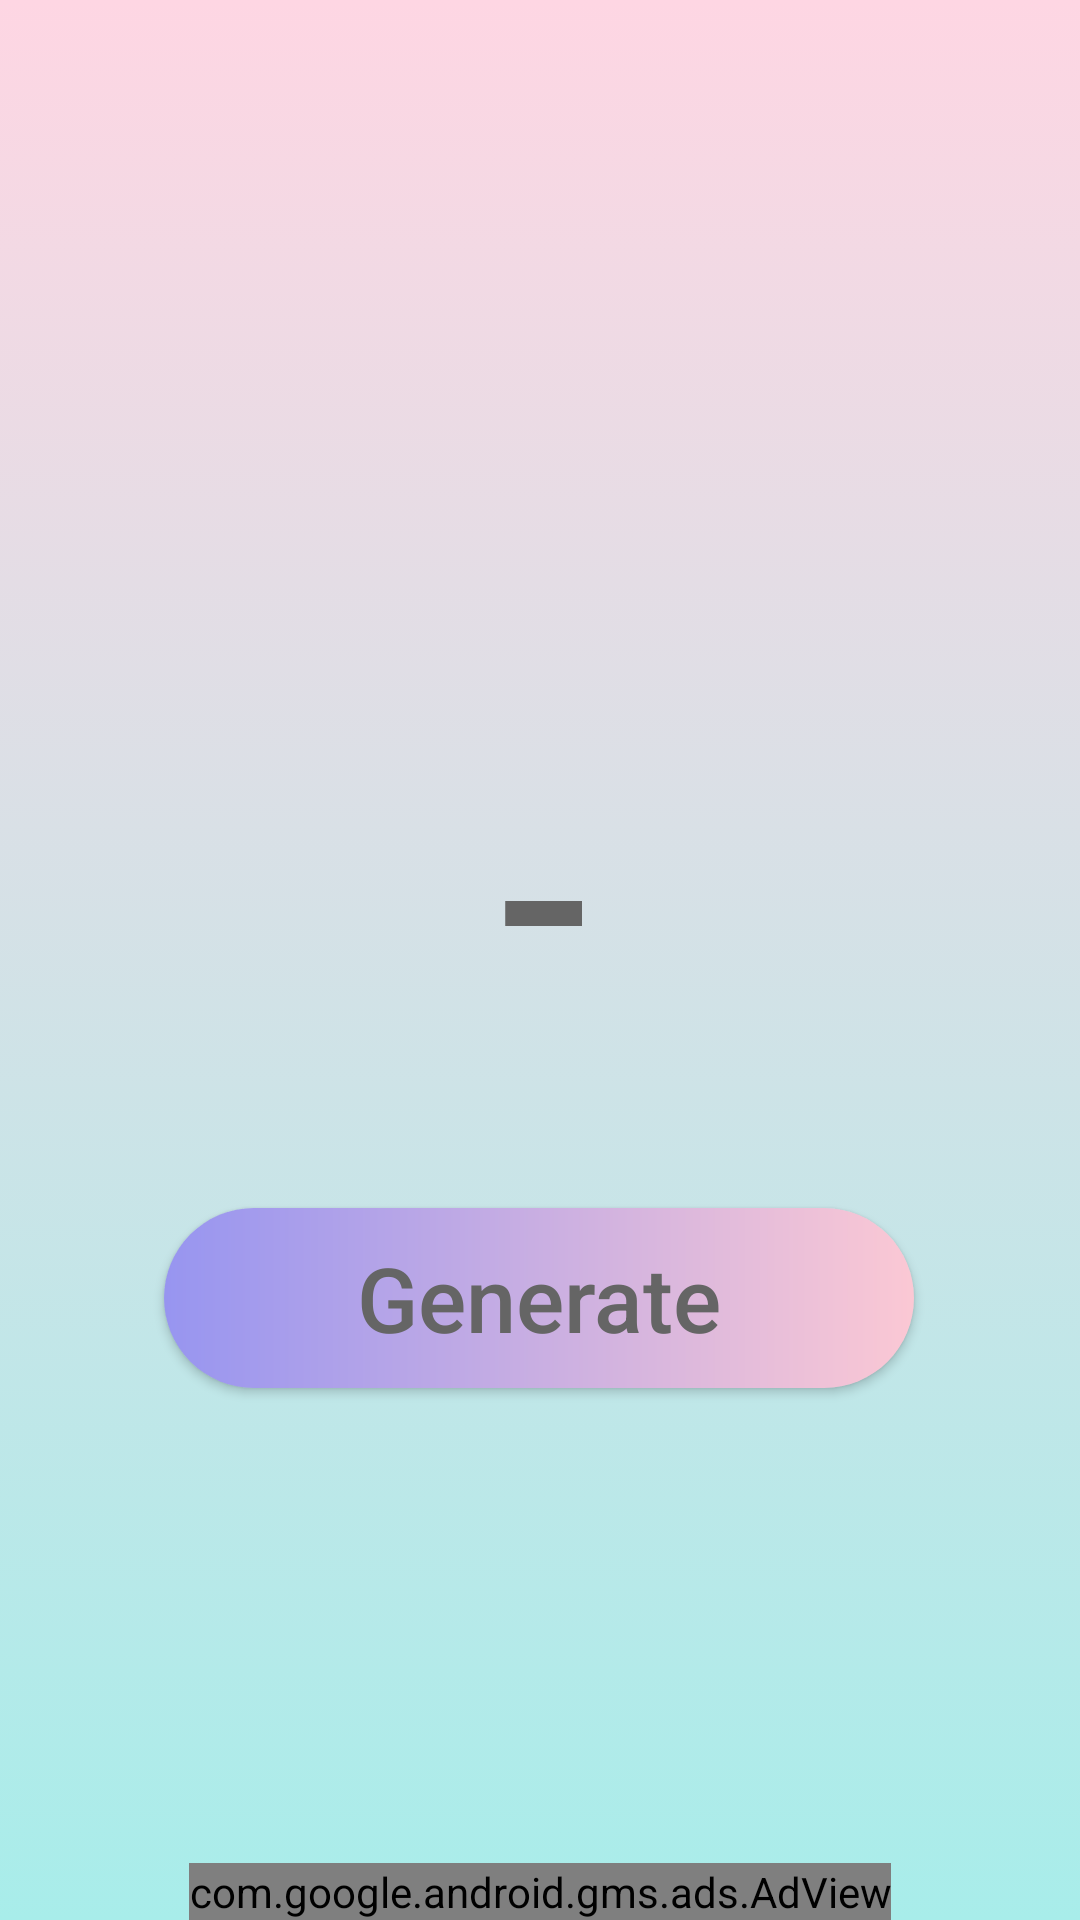

Android layout source for this screen:
<!-- AndroidManifest.xml: application theme Theme.RandomApp -->
<!-- res/layout/activity_alphabet_generator.xml -->
<?xml version="1.0" encoding="utf-8"?>
<androidx.constraintlayout.widget.ConstraintLayout xmlns:android="http://schemas.android.com/apk/res/android"
    xmlns:app="http://schemas.android.com/apk/res-auto"
    xmlns:tools="http://schemas.android.com/tools"
    android:layout_width="match_parent"
    android:layout_height="match_parent"
    android:background="@drawable/gradiendback"
    tools:context="rdm.randomize.randomapp.AlphabetGenerator">

    <Button
        android:id="@+id/btngeneratealphabet"
        android:layout_width="250dp"
        android:layout_height="60dp"
        android:background="@drawable/custombtn1"
        android:text="@string/generate"
        android:textAllCaps="false"
        android:textColor="#656565"
        android:textSize="30sp"
        app:backgroundTint="@null"
        app:layout_constraintBottom_toBottomOf="parent"
        app:layout_constraintHorizontal_bias="0.496"
        app:layout_constraintLeft_toLeftOf="parent"
        app:layout_constraintRight_toRightOf="parent"
        app:layout_constraintTop_toTopOf="parent"
        app:layout_constraintVertical_bias="0.694" />

    <TextView
        android:id="@+id/textgeneratealphabet"
        android:layout_width="wrap_content"
        android:layout_height="200dp"
        android:maxLines="1"
        android:text="-"
        android:textSize="100dp"
        android:textColor="#656565"
        app:autoSizeTextType="uniform"
        app:layout_constraintBottom_toBottomOf="parent"
        app:layout_constraintLeft_toLeftOf="parent"
        app:layout_constraintRight_toRightOf="parent"
        app:layout_constraintTop_toTopOf="parent"
        />
    <RelativeLayout
        android:layout_width="match_parent"
        android:layout_height="match_parent"
        >

        <com.google.android.gms.ads.AdView
            xmlns:ads="http://schemas.android.com/apk/res-auto"
            android:id="@+id/adView"
            android:layout_width="wrap_content"
            android:layout_height="wrap_content"
            android:layout_centerHorizontal="true"
            android:layout_alignParentBottom="true"
            ads:adSize="BANNER"
            ads:adUnitId="ca-app-pub-3940256099942544/6300978111">
        </com.google.android.gms.ads.AdView>

    </RelativeLayout>


</androidx.constraintlayout.widget.ConstraintLayout>
<!-- resources referenced by this layout -->
<resources>
  <!-- drawable custombtn1 (drawable) -->
  <?xml version="1.0" encoding="utf-8"?>
  <shape xmlns:android="http://schemas.android.com/apk/res/android">
  
      <gradient android:startColor="#9795f0" android:endColor="#fbc8d4" android:type="linear"/>
      <corners android:radius="50dp"/>
  
  </shape>
  <!-- drawable gradiendback (drawable) -->
  <?xml version="1.0" encoding="utf-8"?>
  <selector xmlns:android="http://schemas.android.com/apk/res/android">
  
      <item>
          <shape>
              <gradient
                  android:angle="90"
                  android:startColor="#a8edea"
                  android:endColor="#fed6e3"
                  android:type="linear"/>
  
          </shape>
      </item>
  
  </selector>
  <string name="generate">Generate</string>
  <style name="Theme.RandomApp" parent="Theme.MaterialComponents.DayNight.NoActionBar">
          
          <item name="colorPrimary">@color/purple_500</item>
          <item name="colorPrimaryVariant">@android:color/background_dark</item>
          <item name="colorOnPrimary">@color/white</item>
          
          <item name="colorSecondary">@color/teal_200</item>
          <item name="colorSecondaryVariant">@color/teal_700</item>
          <item name="colorOnSecondary">@color/black</item>
          
          <item name="android:statusBarColor" tools:targetApi="l">?attr/colorPrimaryVariant</item>
          
      </style>
  <!-- not gathered from this repository: default colours our renderer supplied (Android Studio template values) -->
  <color name="purple_500">#FF6200EE</color>
  <color name="teal_200">#FF03DAC5</color>
  <color name="teal_700">#FF018786</color>
  <color name="black">#FF000000</color>
  <color name="white">#FFFFFFFF</color>
</resources>
